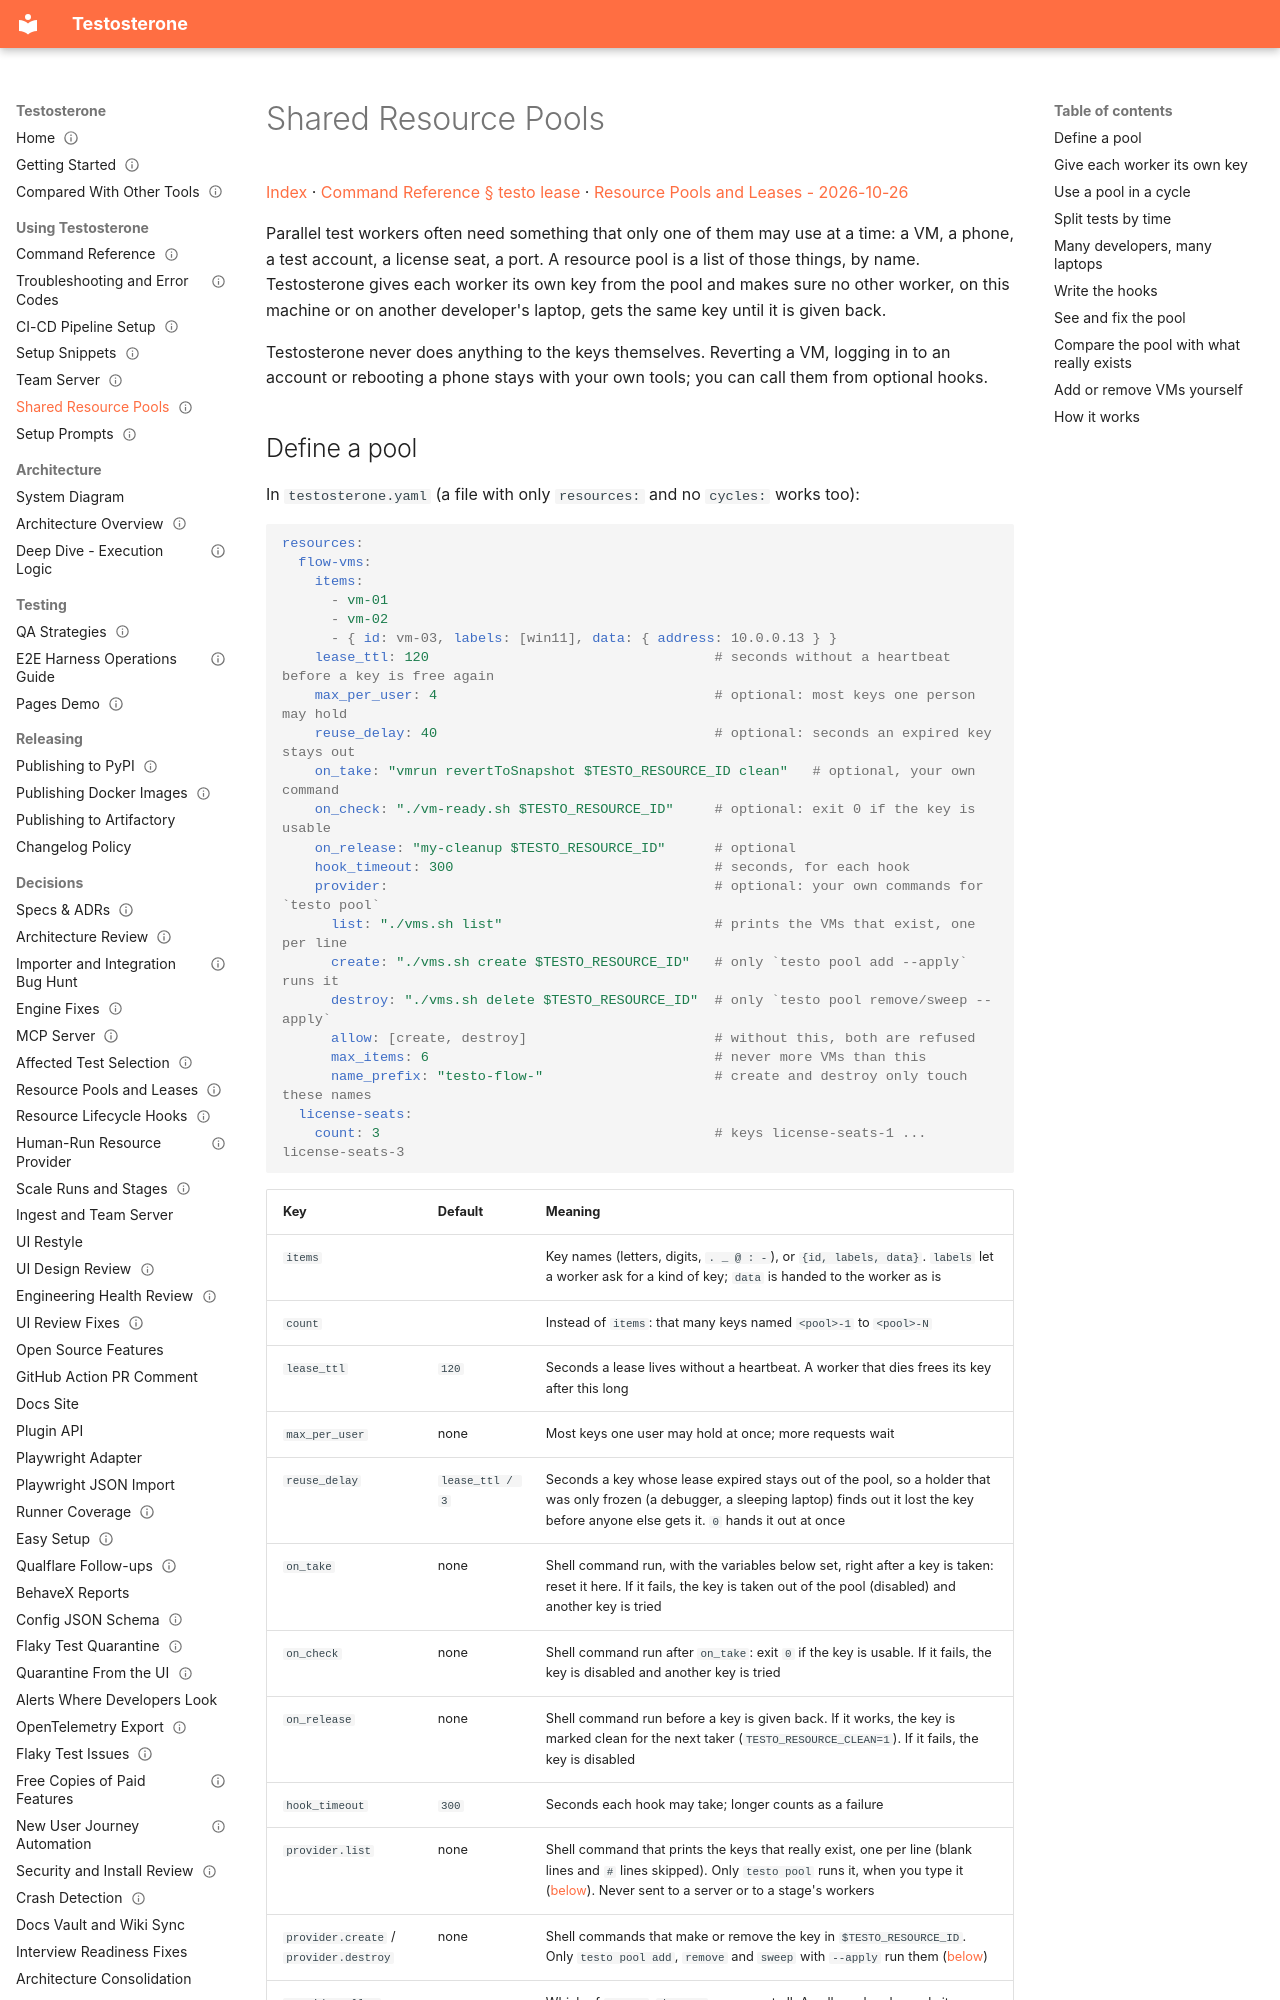

repository: taltal-beep/testosterone · page: Processes & Guides/Shared Resource Pools/index.html · generator: mkdocs

---
type: guide
status: current
created: 2026-10-26
updated: 2026-11-01
---

# Shared Resource Pools

[Index](../Index.md) · [Command Reference § testo lease](../CLI%20Commands/Command%20Reference.md#testo-lease) · [Resource Pools and Leases - 2026-10-26](../Specs%20&%20ADRs/Resource%20Pools%20and%20Leases%20-%202026-10-26.md)

Parallel test workers often need something that only one of them may use at a time: a VM, a phone, a test account, a license seat, a port. A resource pool is a list of those things, by name. Testosterone gives each worker its own key from the pool and makes sure no other worker, on this machine or on another developer's laptop, gets the same key until it is given back.

Testosterone never does anything to the keys themselves. Reverting a VM, logging in to an account or rebooting a phone stays with your own tools; you can call them from optional hooks.
